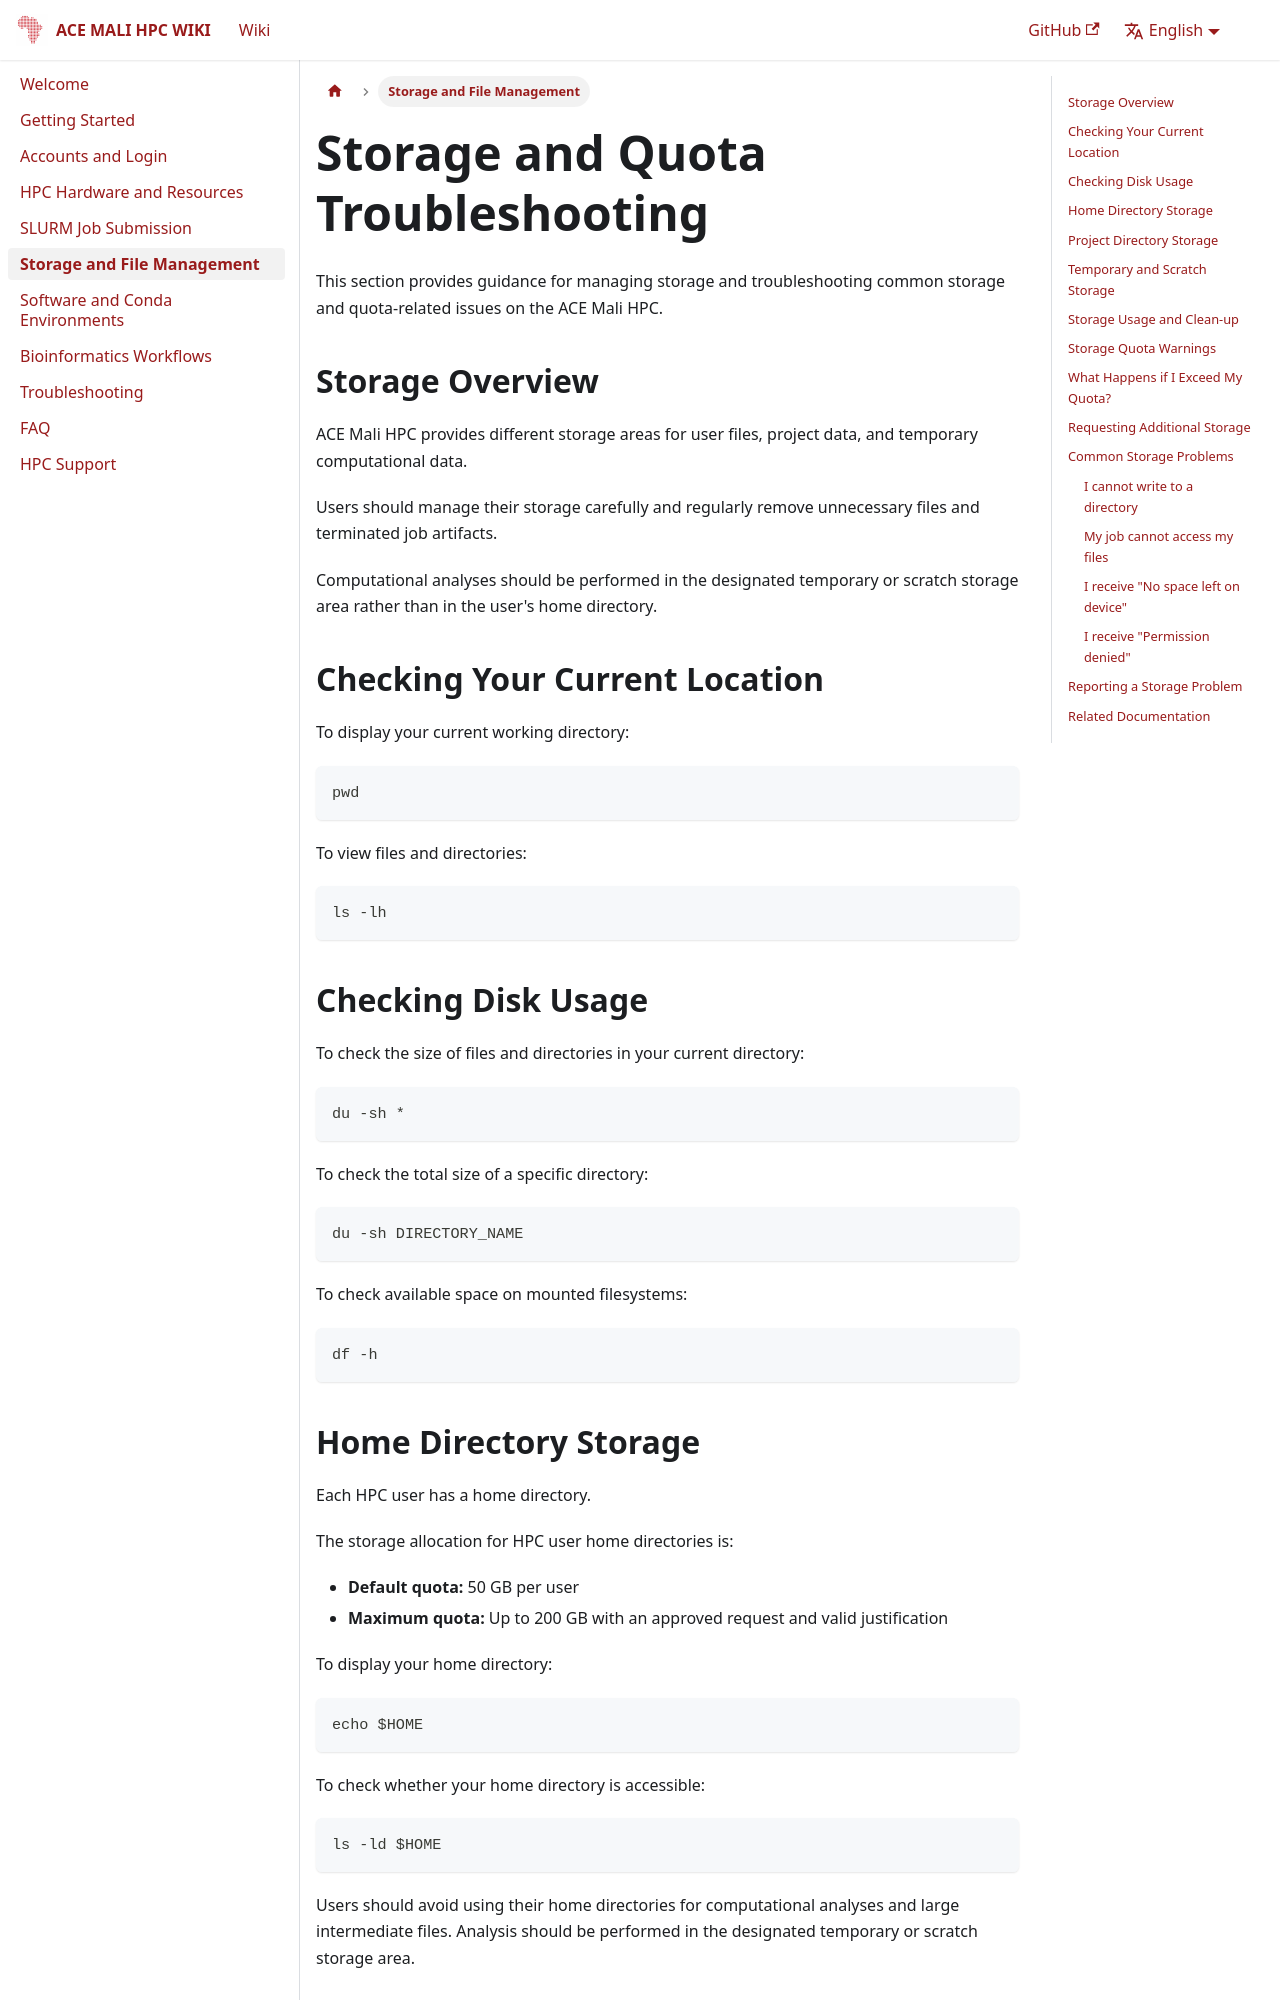

repository: ace-bioinformatics/ace-mali-hpc-wiki · page: docs/storage/index.html · generator: docusaurus

# Storage and Quota Troubleshooting

This section provides guidance for managing storage and troubleshooting common storage and quota-related issues on the ACE Mali HPC.

## Storage Overview

ACE Mali HPC provides different storage areas for user files, project data, and temporary computational data.

Users should manage their storage carefully and regularly remove unnecessary files and terminated job artifacts.

Computational analyses should be performed in the designated temporary or scratch storage area rather than in the user's home directory.

## Checking Your Current Location

To display your current working directory:

```bash
pwd
```

To view files and directories:

```bash
ls -lh
```

## Checking Disk Usage

To check the size of files and directories in your current directory:

```bash
du -sh *
```

To check the total size of a specific directory:

```bash
du -sh DIRECTORY_NAME
```

To check available space on mounted filesystems:

```bash
df -h
```

## Home Directory Storage

Each HPC user has a home directory.

The storage allocation for HPC user home directories is:

- **Default quota:** 50 GB per user
- **Maximum quota:** Up to 200 GB with an approved request and valid justification

To display your home directory:

```bash
echo $HOME
```

To check whether your home directory is accessible:

```bash
ls -ld $HOME
```

Users should avoid using their home directories for computational analyses and large intermediate files. Analysis should be performed in the designated temporary or scratch storage area.
